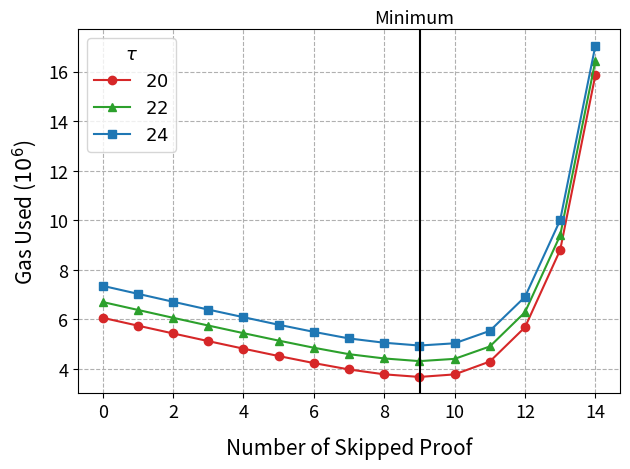

Recreate this plot in Python.
# Copyright 2024 justin
# 
# Licensed under the Apache License, Version 2.0 (the "License");
# you may not use this file except in compliance with the License.
# You may obtain a copy of the License at
# 
#     http://www.apache.org/licenses/LICENSE-2.0
# 
# Unless required by applicable law or agreed to in writing, software
# distributed under the License is distributed on an "AS IS" BASIS,
# WITHOUT WARRANTIES OR CONDITIONS OF ANY KIND, either express or implied.
# See the License for the specific language governing permissions and
# limitations under the License.
import matplotlib.pyplot as plt
import matplotlib.lines as mlines
import numpy as np
data = [
  [ '0', '6065357', 'λ3072', 'T2^20' ],
  [ '0', '6701878', 'λ3072', 'T2^22' ],
  [ '0', '7354495', 'λ3072', 'T2^24' ],
  [ '1', '5748738', 'λ3072', 'T2^20' ],
  [ '1', '6383071', 'λ3072', 'T2^22' ],
  [ '1', '7032908', 'λ3072', 'T2^24' ],
  [ '2', '5435247', 'λ3072', 'T2^20' ],
  [ '2', '6065631', 'λ3072', 'T2^22' ],
  [ '2', '6713091', 'λ3072', 'T2^24' ],
  [ '3', '5124954', 'λ3072', 'T2^20' ],
  [ '3', '5753613', 'λ3072', 'T2^22' ],
  [ '3', '6397061', 'λ3072', 'T2^24' ],
  [ '4', '4820408', 'λ3072', 'T2^20' ],
  [ '4', '5446081', 'λ3072', 'T2^22' ],
  [ '4', '6090540', 'λ3072', 'T2^24' ],
  [ '5', '4523561', 'λ3072', 'T2^20' ],
  [ '5', '5145851', 'λ3072', 'T2^22' ],
  [ '5', '5785397', 'λ3072', 'T2^24' ],
  [ '6', '4239607', 'λ3072', 'T2^20' ],
  [ '6', '4857883', 'λ3072', 'T2^22' ],
  [ '6', '5498098', 'λ3072', 'T2^24' ],
  [ '7', '3981547', 'λ3072', 'T2^20' ],
  [ '7', '4597578', 'λ3072', 'T2^22' ],
  [ '7', '5232785', 'λ3072', 'T2^24' ],
  [ '8', '3785477', 'λ3072', 'T2^20' ],
  [ '8', '4425788', 'λ3072', 'T2^22' ],
  [ '8', '5059652', 'λ3072', 'T2^24' ],
  [ '9', '3680363', 'λ3072', 'T2^20' ],
  [ '9', '4318050', 'λ3072', 'T2^22' ],
  [ '9', '4947040', 'λ3072', 'T2^24' ],
  [ '10', '3782566', 'λ3072', 'T2^20' ],
  [ '10', '4409533', 'λ3072', 'T2^22' ],
  [ '10', '5037178', 'λ3072', 'T2^24' ],
  [ '11', '4300682', 'λ3072', 'T2^20' ],
  [ '11', '4908917', 'λ3072', 'T2^22' ],
  [ '11', '5537941', 'λ3072', 'T2^24' ],
  [ '12', '5683888', 'λ3072', 'T2^20' ],
  [ '12', '6290043', 'λ3072', 'T2^22' ],
  [ '12', '6909863', 'λ3072', 'T2^24' ],
  [ '13', '8801861', 'λ3072', 'T2^20' ],
  [ '13', '9390036', 'λ3072', 'T2^22' ],
  [ '13', '10007353', 'λ3072', 'T2^24' ],
  [ '14', '15857049', 'λ3072', 'T2^20' ],
  [ '14', '16432336', 'λ3072', 'T2^22' ],
  [ '14', '17040333', 'λ3072', 'T2^24' ],
]
ts = ["20", "22",  "24"]
colors = ["tab:red", "tab:green", "tab:blue"]
 # circle, triangle, square
markers = ['o', '^', 's']
x = [[],[],[]]
y = [[],[],[]]
for i in range(len(data)):
    x[i%3].append(int(data[i][0]))
    y[i%3].append(int(data[i][1]))
for i in range(3):
    plt.plot(x[i], y[i], color=colors[i], label="$"+ts[i]+"$", marker=markers[i])
plt.axvline(x=9.00285,  color='black')
plt.text(10, 17950000, 'Minimum', ha='right', fontsize=13)
# plt.annotate('Minimum', xy=(10.00000001, 4200000), xytext=(0, 50), 
#              textcoords='offset points', ha='right', va='bottom',
#              arrowprops=dict(arrowstyle='->', connectionstyle='arc3,rad=0'))

plt.legend(title=r'$\tau$', fontsize=13, title_fontsize=13)
plt.xlabel('Number of Skipped Proof', labelpad= 10.9,fontsize=15 ) #y=-0.1
plt.ylabel('Gas Used ($10^6$)', labelpad= 7, fontsize=15)
plt.gca().yaxis.get_offset_text().set_visible(False)
def custom_formatter(x, _):
    return '{:.0f}'.format(x * 1e-6)
plt.gca().yaxis.set_major_formatter(plt.FuncFormatter(custom_formatter))
plt.xticks(fontsize=13)
plt.yticks(fontsize=13)

plt.subplots_adjust(bottom=0.1)
plt.grid(True, linestyle="--")
plt.tight_layout()
plt.savefig('8. Delta Chart when Proof Length And Element Pruning Applied3072.png', dpi=500)
plt.show()